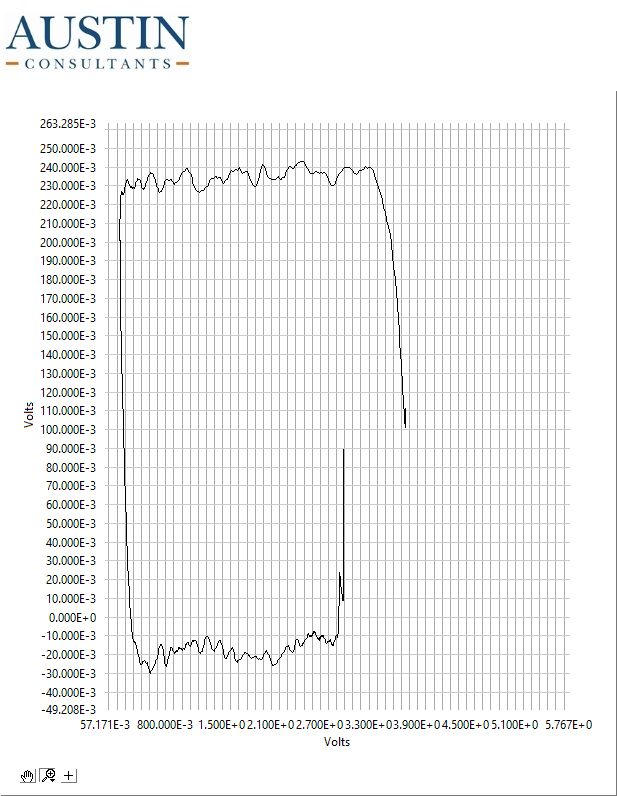

The data file committed next to this chart (first rows):
3.747, 0.111
3.747, 0.111
3.747, 0.111
3.747, 0.110
3.747, 0.111
3.747, 0.111
3.747, 0.111
3.747, 0.111
3.747, 0.111
3.747, 0.111
3.746, 0.111
3.746, 0.111
3.746, 0.110
3.747, 0.110
3.747, 0.110
3.747, 0.109
3.747, 0.109
3.747, 0.109
3.747, 0.109
3.747, 0.109
3.747, 0.109
3.747, 0.109
3.747, 0.109
3.747, 0.109
3.746, 0.109
3.746, 0.110
3.746, 0.110
3.746, 0.110
3.746, 0.110
3.746, 0.110
3.746, 0.110
3.746, 0.110
3.746, 0.109
3.747, 0.110
3.746, 0.109
3.747, 0.109
3.746, 0.108
3.747, 0.108
3.747, 0.107
3.747, 0.107
3.747, 0.107
3.747, 0.107
3.746, 0.107
3.746, 0.107
3.746, 0.107
3.746, 0.107
3.746, 0.107
3.746, 0.107
3.746, 0.107
3.746, 0.107
3.746, 0.108
3.746, 0.108
3.746, 0.107
3.746, 0.107
3.746, 0.107
3.746, 0.106
3.746, 0.106
3.746, 0.106
3.746, 0.107
3.746, 0.107
3.746, 0.106
... 1,759 more rows
